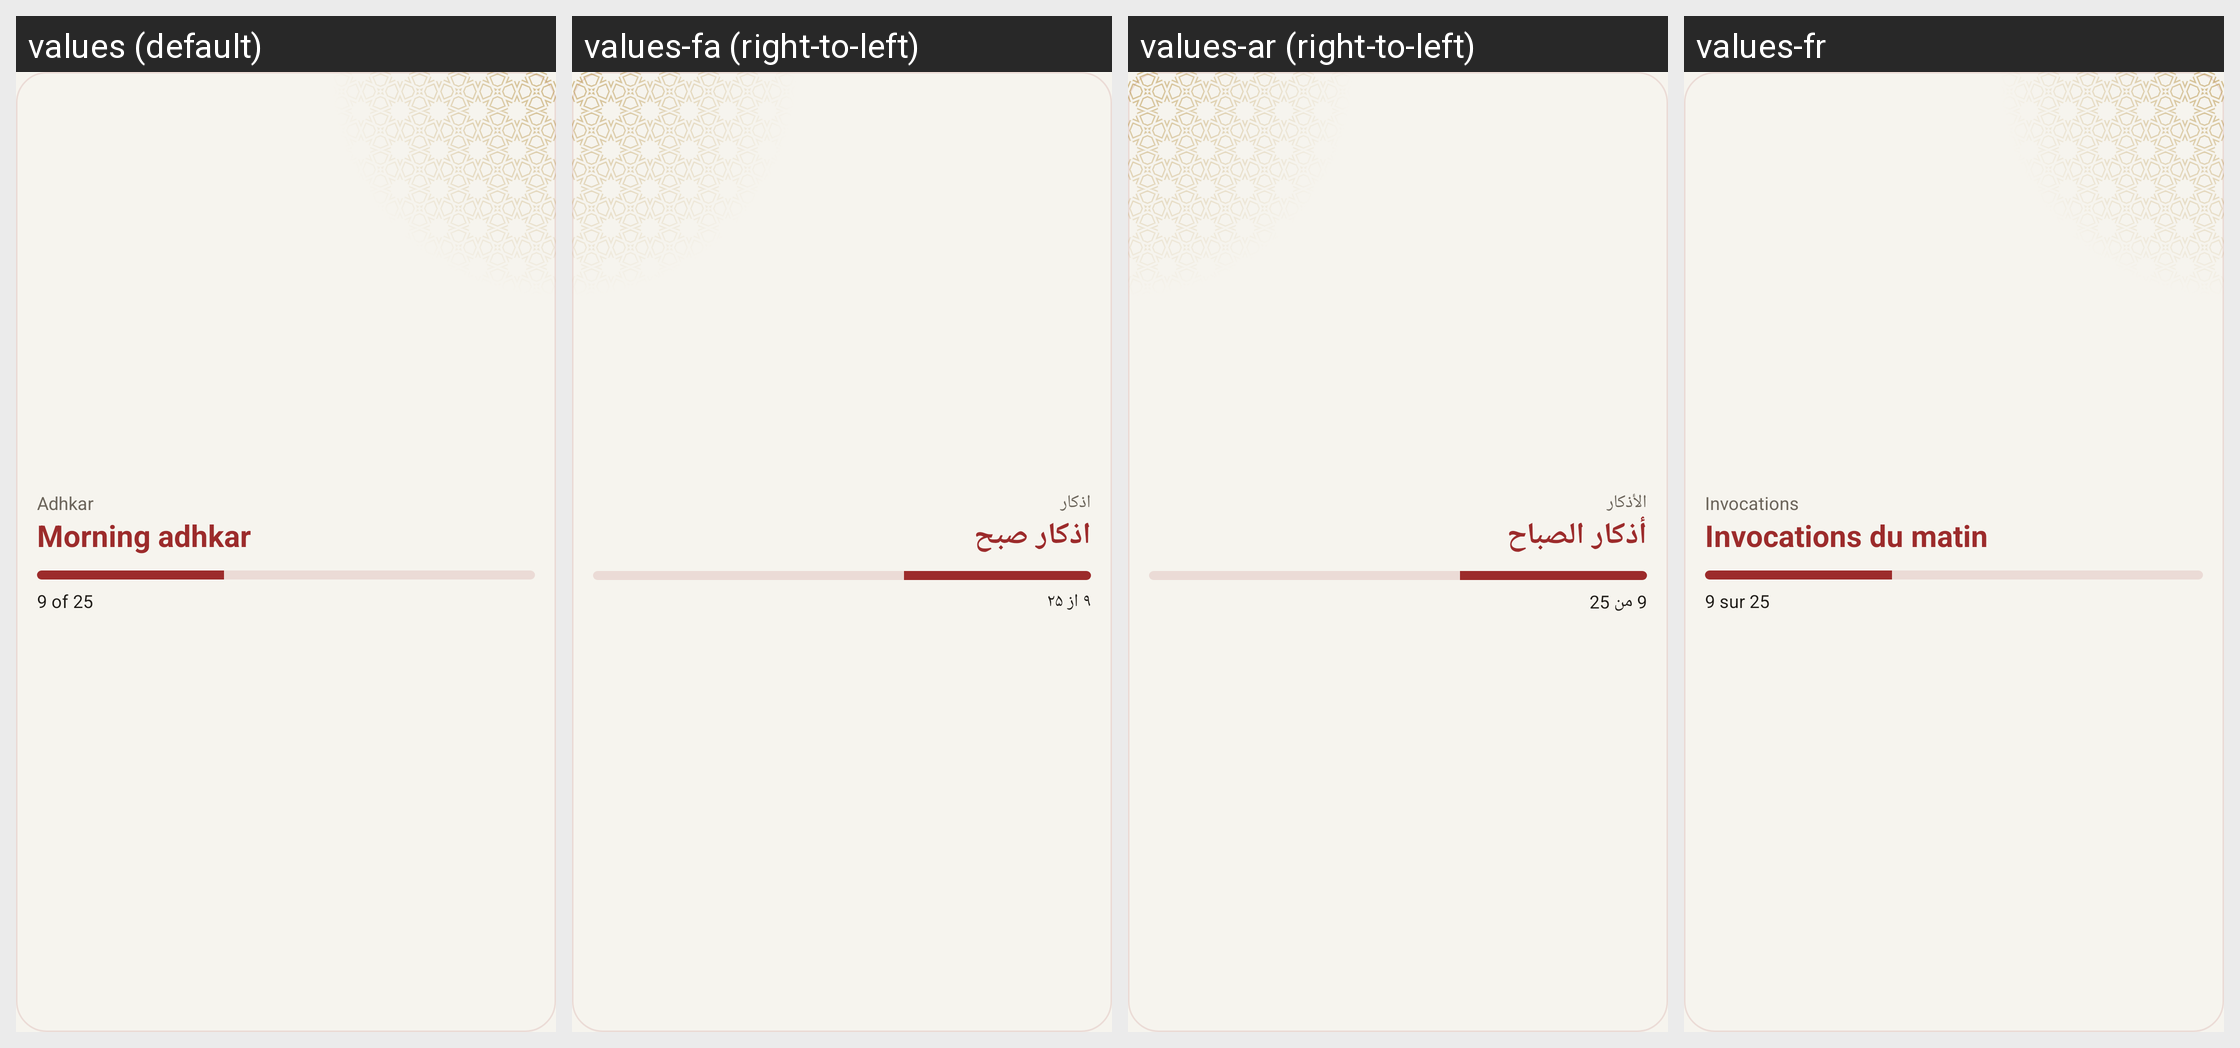

The same Android screen rendered under several of its app's locales, left to right. List the strings drawn on it with the default value and each locale's translation.
Android screen res/layout/widget_adhkar_preview.xml rendered under 4 locales, left to right: values (default), values-fa (right-to-left), values-ar (right-to-left), values-fr. Device: Nexus 5 (rendered at 1080×1920; each locale shown at half size, 540×960, under a caption strip naming it); theme Theme.App.
Other locales in the repository, not shown: values-bn, values-ha, values-in, values-ms, values-ru, values-tr, values-ur.
Strings drawn on this screen, with the default value and each locale's value (text and hints the layout hard-codes, and strings that could not be matched under every locale, appear in the picture but are not listed):

widgetSample1
  values: Adhkar
  values-fa: اذکار
  values-ar: الأذكار
  values-fr: Invocations

widgetSample2
  values: Morning adhkar
  values-fa: اذکار صبح
  values-ar: أذكار الصباح
  values-fr: Invocations du matin

widgetSample3
  values: 9 of 25
  values-fa: ۹ از ۲۵
  values-ar: 9 من 25
  values-fr: 9 sur 25
